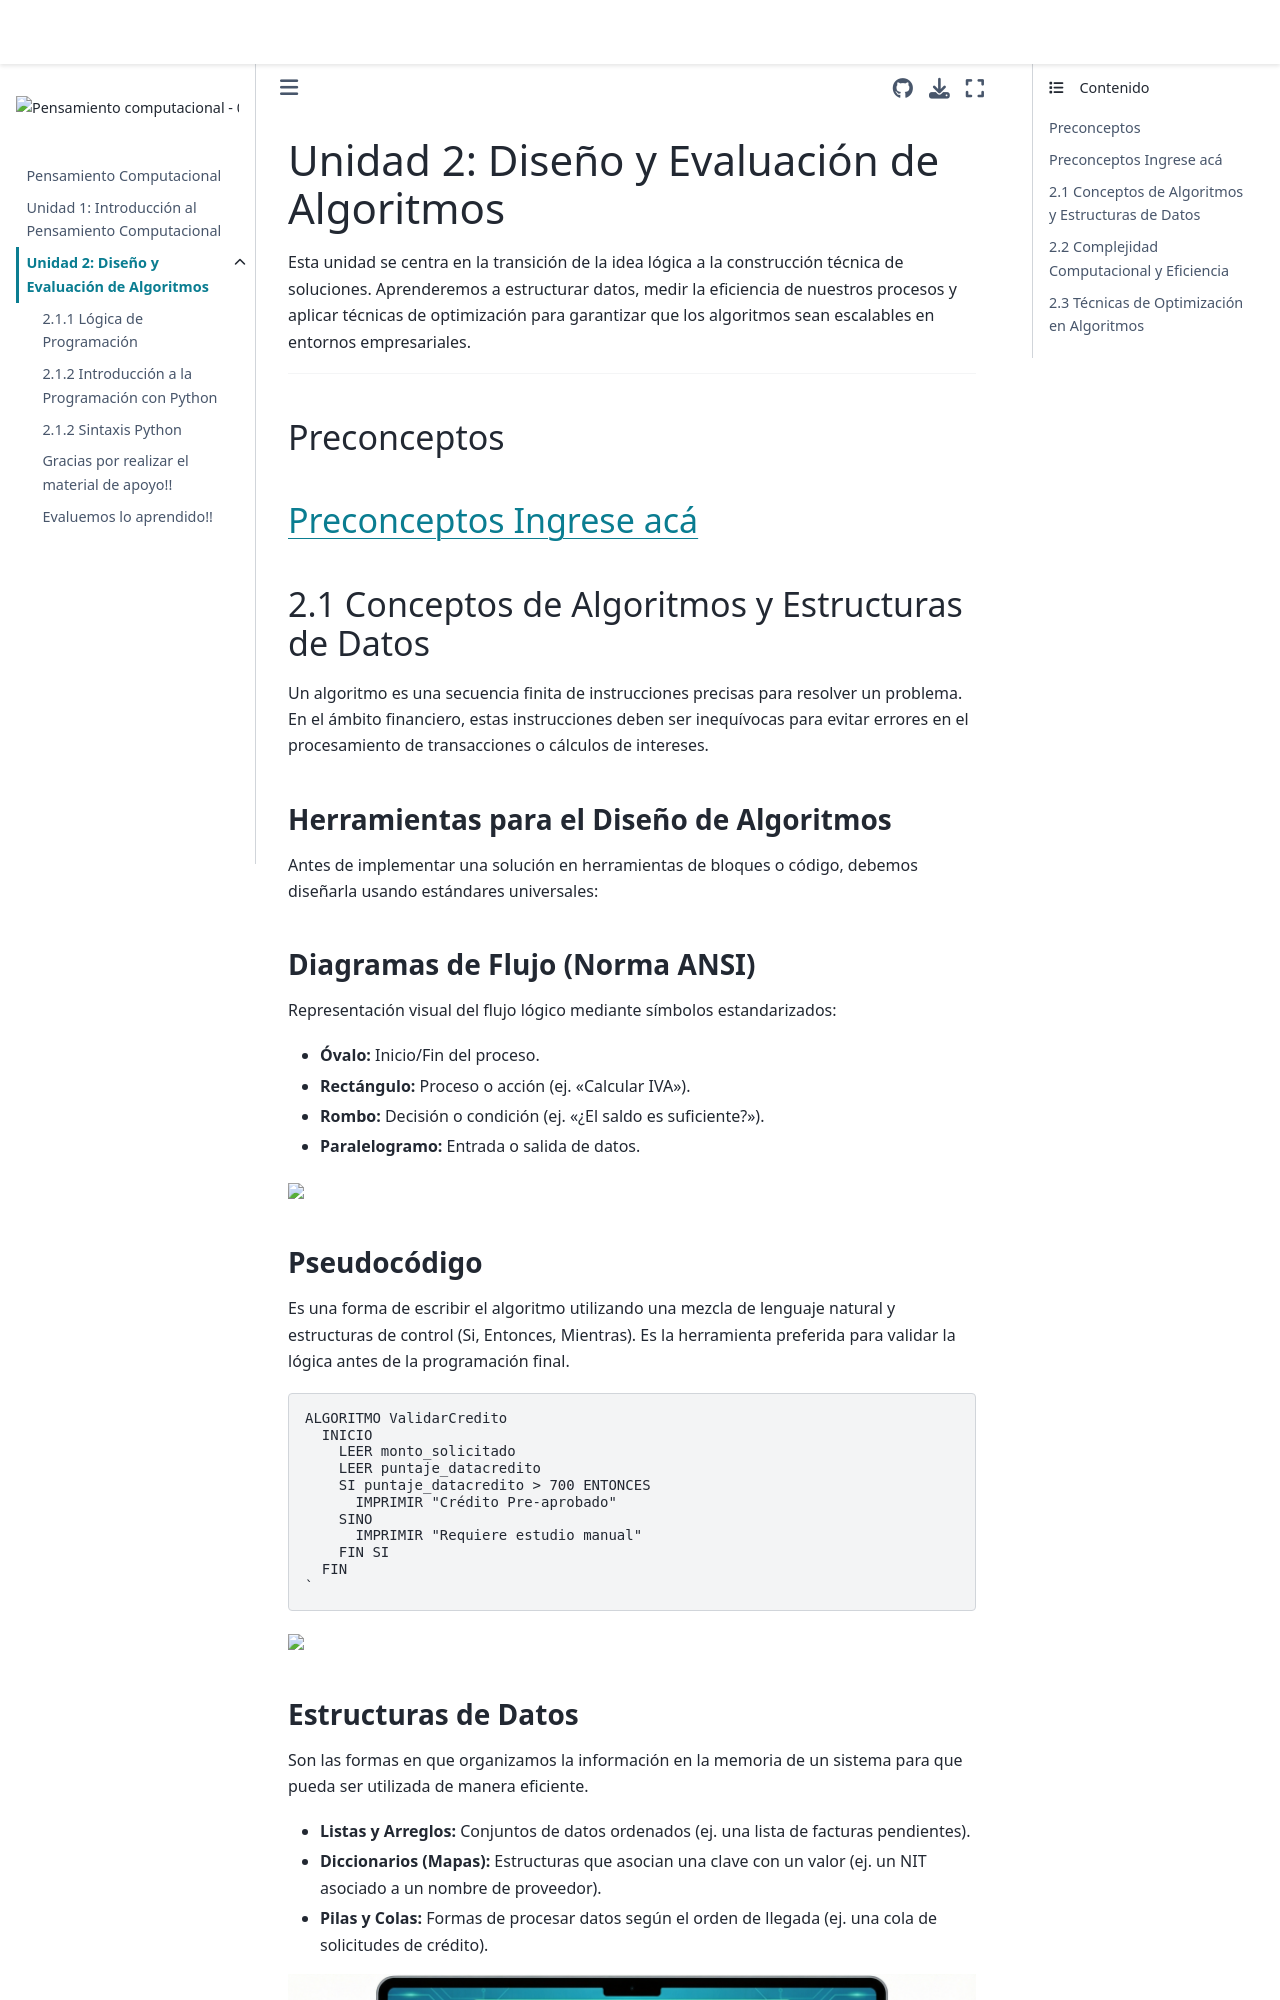

repository: SerHol17/Pensamiento-Computacional-2026-2 · page: Unidad2.html · generator: jekyll

# Unidad 2: Diseño y Evaluación de Algoritmos



Esta unidad se centra en la transición de la idea lógica a la construcción técnica de soluciones. Aprenderemos a estructurar datos, medir la eficiencia de nuestros procesos y aplicar técnicas de optimización para garantizar que los algoritmos sean escalables en entornos empresariales.

---
## Preconceptos 

[Preconceptos Ingrese acá](https://drive.google.com/drive/folders/1yRHgC1_pmFDC9ysedZYDMXCh7UBN4S0s?usp=sharing)
---

## 2.1 Conceptos de Algoritmos y Estructuras de Datos

Un algoritmo es una secuencia finita de instrucciones precisas para resolver un problema. En el ámbito financiero, estas instrucciones deben ser inequívocas para evitar errores en el procesamiento de transacciones o cálculos de intereses.

###  Herramientas para el Diseño de Algoritmos

Antes de implementar una solución en herramientas de bloques o código, debemos diseñarla usando estándares universales:

### Diagramas de Flujo (Norma ANSI)
Representación visual del flujo lógico mediante símbolos estandarizados:
* **Óvalo:** Inicio/Fin del proceso.
* **Rectángulo:** Proceso o acción (ej. "Calcular IVA").
* **Rombo:** Decisión o condición (ej. "¿El saldo es suficiente?").
* **Paralelogramo:** Entrada o salida de datos.

<img src="_static\images\2-4.png"/>

### Pseudocódigo
Es una forma de escribir el algoritmo utilizando una mezcla de lenguaje natural y estructuras de control (Si, Entonces, Mientras). Es la herramienta preferida para validar la lógica antes de la programación final.


```text
ALGORITMO ValidarCredito
  INICIO
    LEER monto_solicitado
    LEER puntaje_datacredito
    SI puntaje_datacredito > 700 ENTONCES
      IMPRIMIR "Crédito Pre-aprobado"
    SINO
      IMPRIMIR "Requiere estudio manual"
    FIN SI
  FIN
`
```

<img src="_static\images\2pseudocodigo.png"/>
